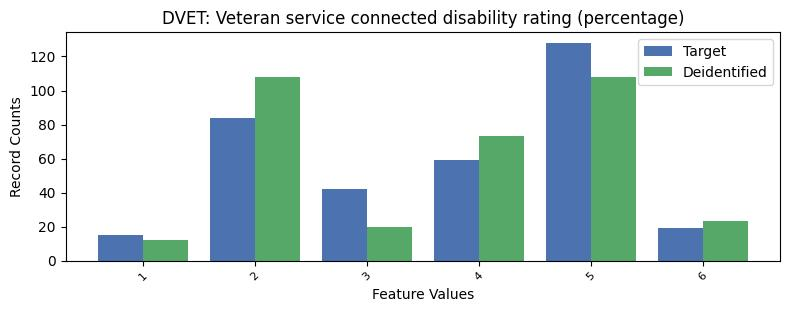

Values plotted in this chart, from the file beside it:
, DVET, count_target, count_deidentified
0, -1, 26906, 26909
1, 5, 128, 108
2, 2, 84, 108
3, 4, 59, 73
4, 3, 42, 20
5, 6, 19, 23
6, 1, 15, 12
